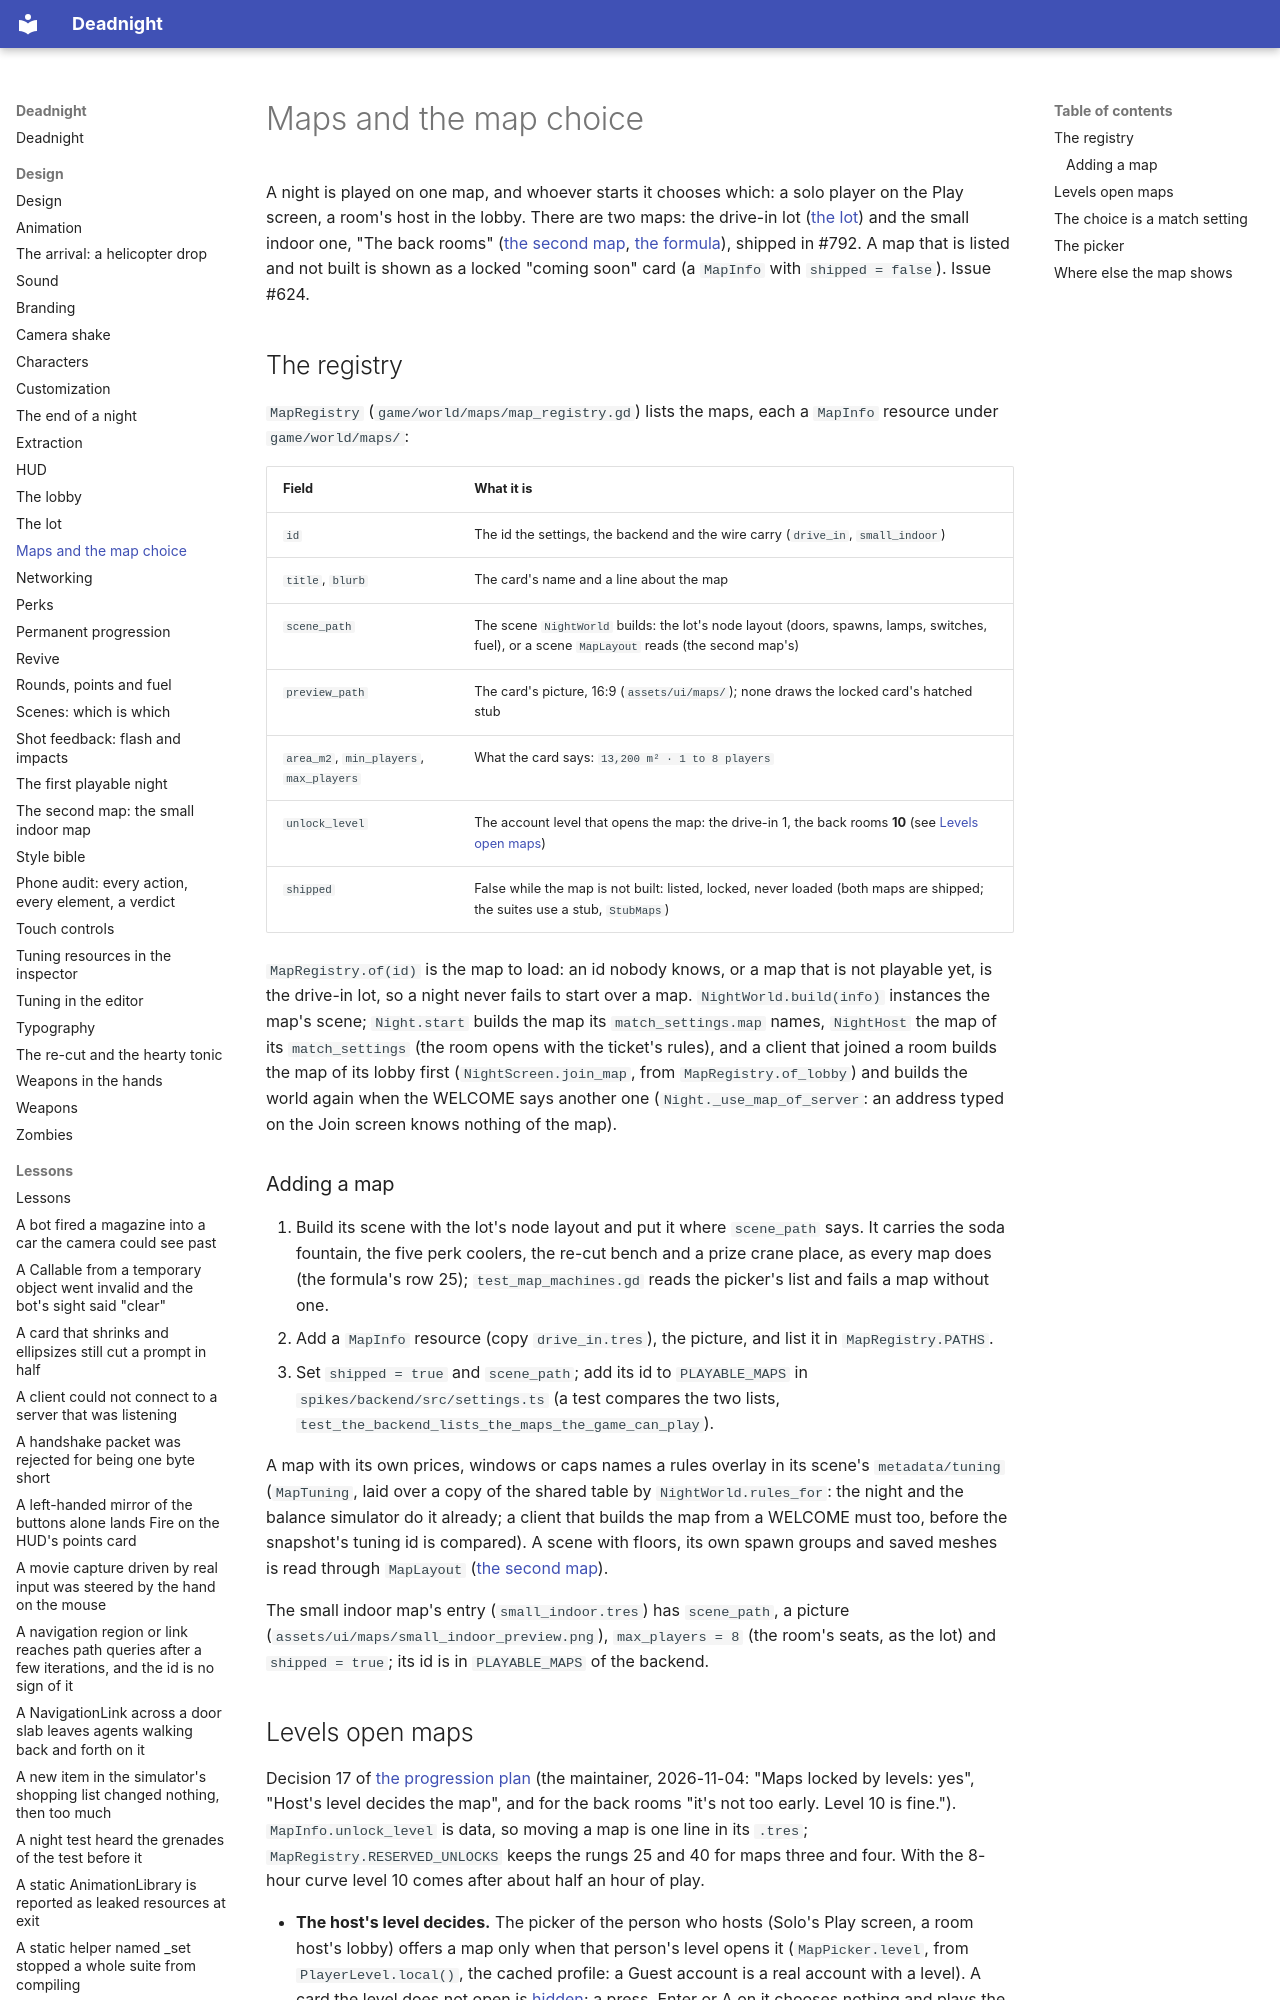

repository: Ryubara/deadnight · page: design/maps/index.html · generator: mkdocs

# Maps and the map choice

A night is played on one map, and whoever starts it chooses which: a solo player on the Play screen, a room's host in
the lobby. There are two maps: the drive-in lot ([the lot](map.md)) and the small indoor one, "The back rooms"
([the second map](smallmap.md), [the formula](../research/maps/small-map-formula.md)), shipped in #792. A map that is
listed and not built is shown as a locked "coming soon" card (a `MapInfo` with `shipped = false`). Issue #624.

## The registry

`MapRegistry` (`game/world/maps/map_registry.gd`) lists the maps, each a `MapInfo` resource under `game/world/maps/`:

| Field | What it is |
| --- | --- |
| `id` | The id the settings, the backend and the wire carry (`drive_in`, `small_indoor`) |
| `title`, `blurb` | The card's name and a line about the map |
| `scene_path` | The scene `NightWorld` builds: the lot's node layout (doors, spawns, lamps, switches, fuel), or a scene `MapLayout` reads (the second map's) |
| `preview_path` | The card's picture, 16:9 (`assets/ui/maps/`); none draws the locked card's hatched stub |
| `area_m2`, `min_players`, `max_players` | What the card says: `13,200 m² · 1 to 8 players` |
| `unlock_level` | The account level that opens the map: the drive-in 1, the back rooms **10** (see [Levels open maps](#levels-open-maps)) |
| `shipped` | False while the map is not built: listed, locked, never loaded (both maps are shipped; the suites use a stub, `StubMaps`) |

`MapRegistry.of(id)` is the map to load: an id nobody knows, or a map that is not playable yet, is the drive-in lot,
so a night never fails to start over a map. `NightWorld.build(info)` instances the map's scene; `Night.start` builds
the map its `match_settings.map` names, `NightHost` the map of its `match_settings` (the room opens with the ticket's
rules), and a client that joined a room builds the map of its lobby first (`NightScreen.join_map`, from
`MapRegistry.of_lobby`) and builds the world again when the WELCOME says another one (`Night._use_map_of_server`: an
address typed on the Join screen knows nothing of the map).
